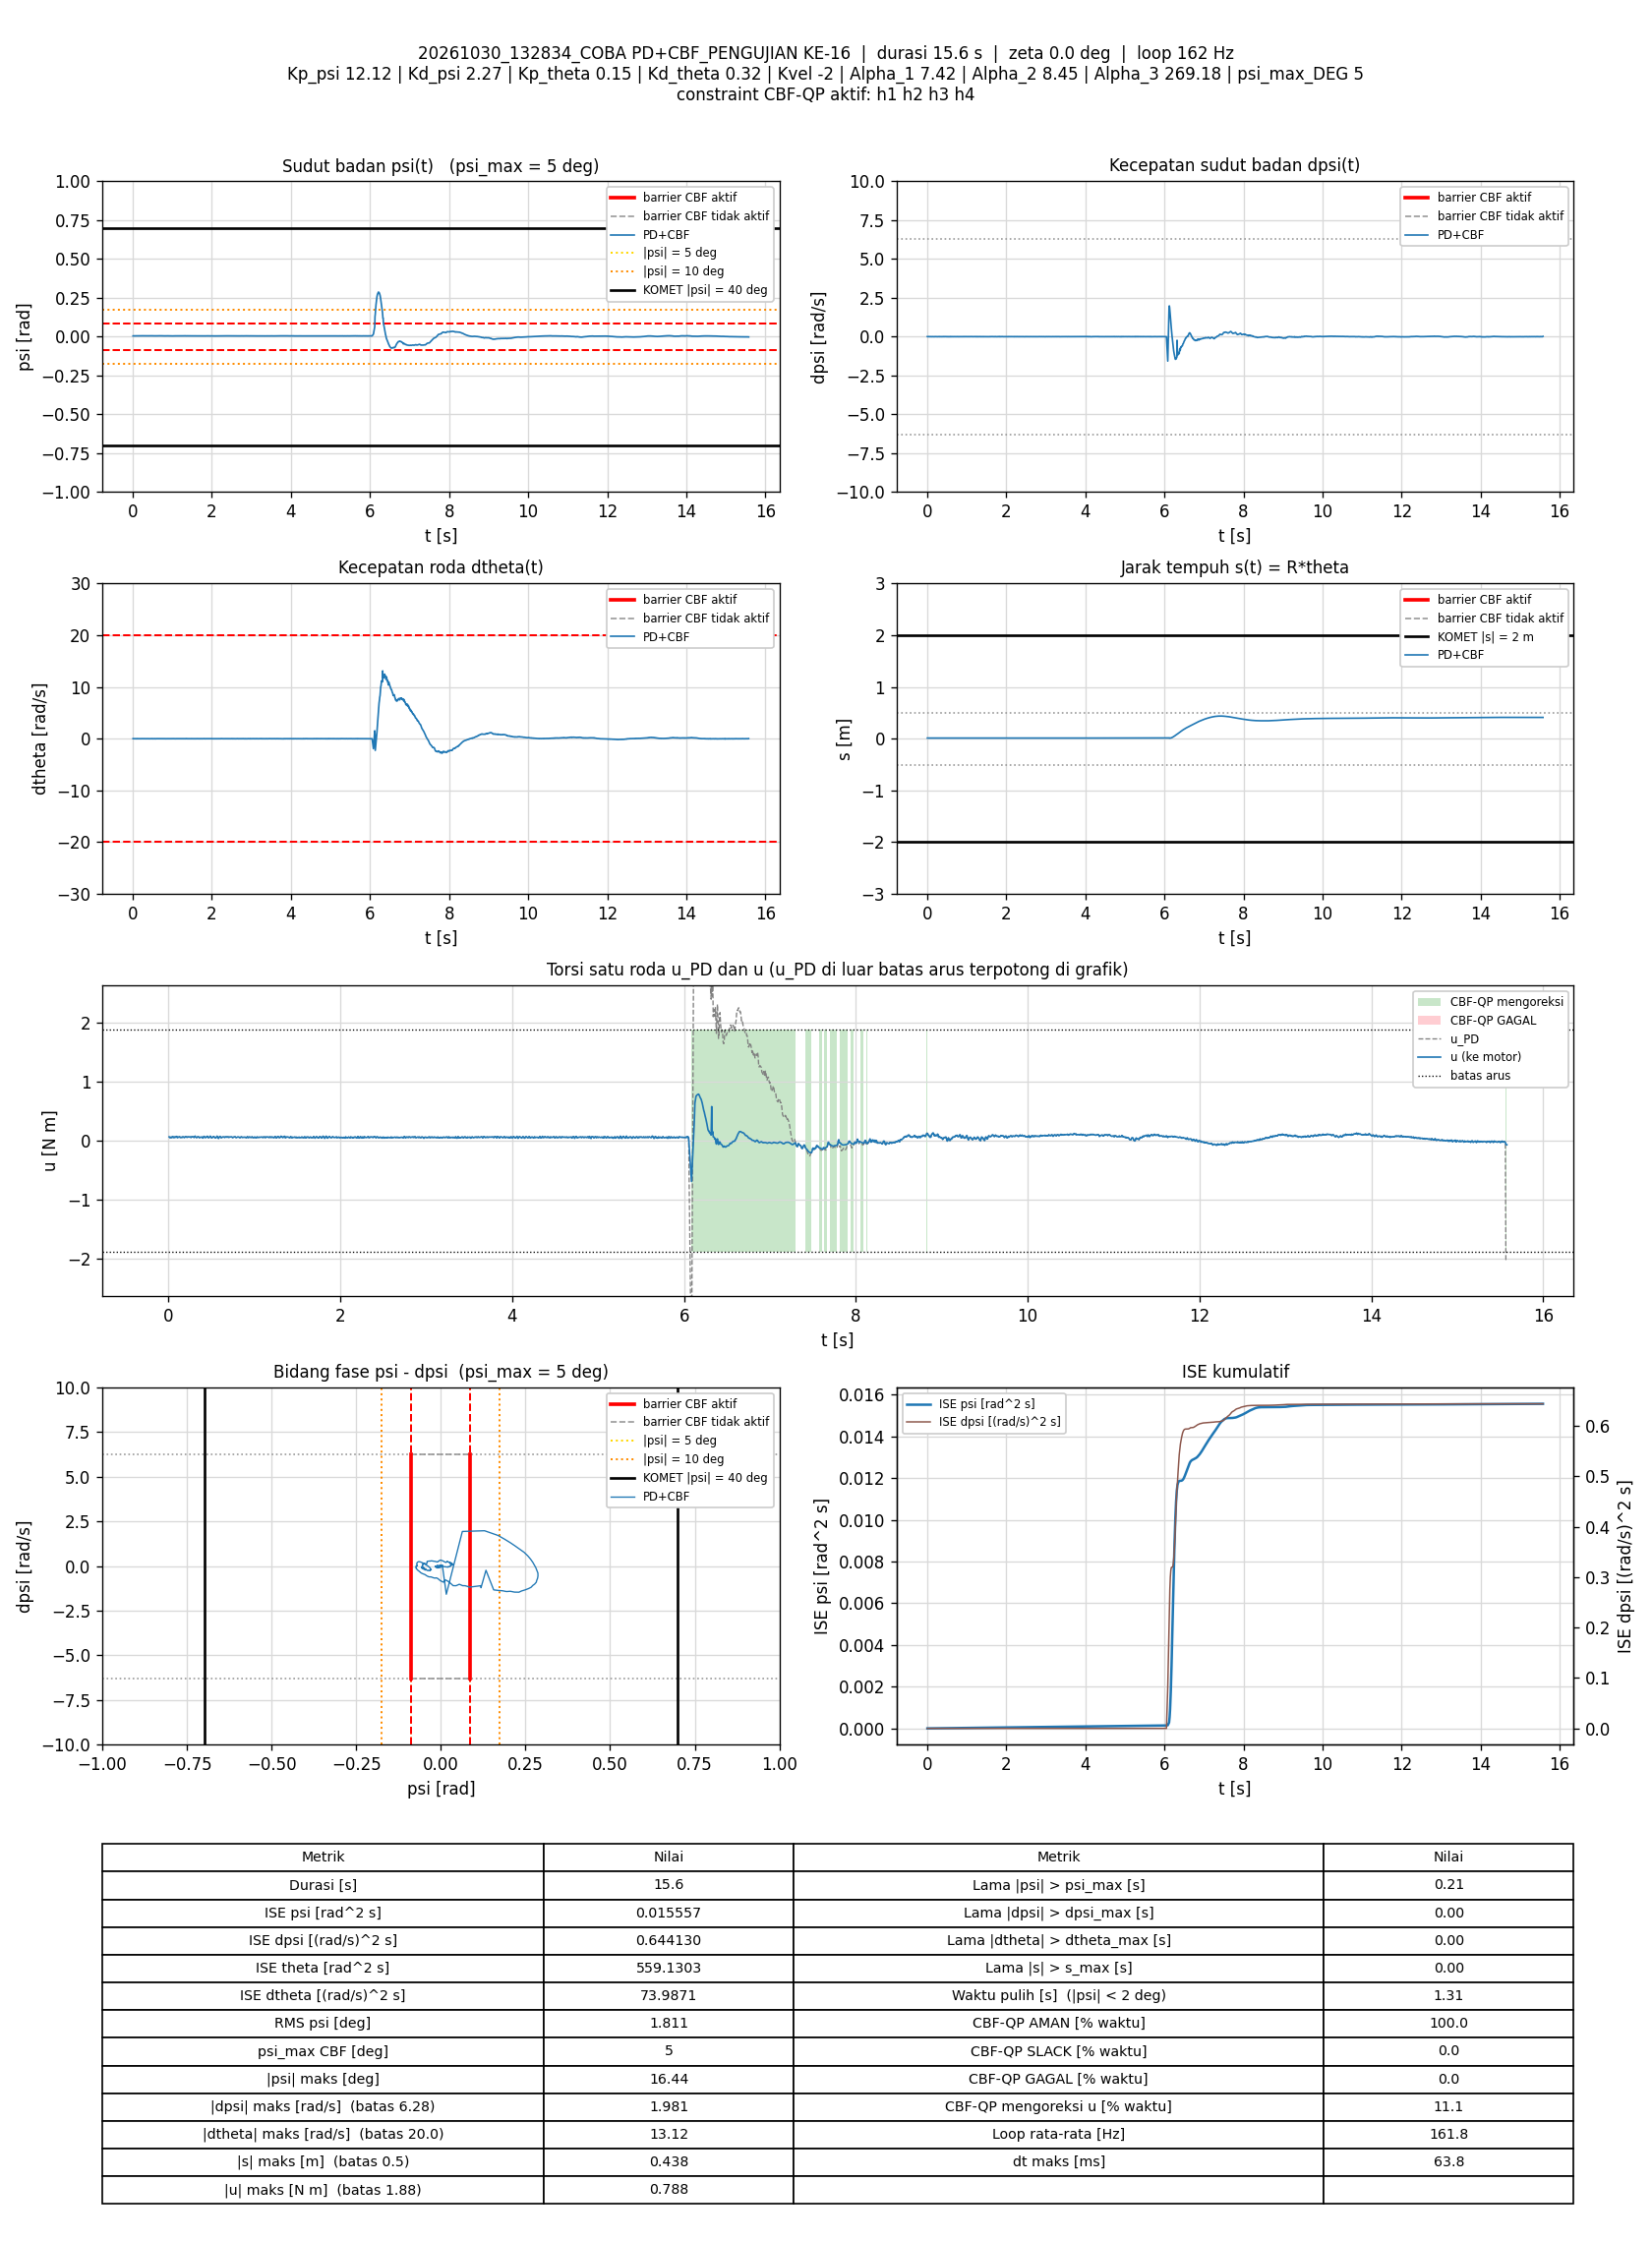

The file beside this chart, header and first rows:
t_s, theta_rad, dtheta_rad_s, psi_rad, dpsi_rad_s, error_theta, error_dtheta, error_psi, error_dpsi, u_PD_Nm, u_Nm, status_cbf, dorong_N, ISE_theta, ISE_dtheta, ISE_psi, ISE_dpsi, Kp_psi, Kd_psi, Kp_theta, Kd_theta, Kvel, Alpha_1, Alpha_2
0.005932, 0.2518, 0.01133, 0.00453, 0.003489, -0.2518, -0.01133, -0.00453, -0.003489, 0.06645, 0.06645, AMAN, 0, 0.0003761, 7.6134792e-07, 1.2174246e-07, 7.2219233e-08, 12.12, 2.27, 0.15, 0.32, -2, 7.42, 8.45
0.01197, 0.2521, 0.005122, 0.004844, -0.0009073, -0.2521, -0.005122, -0.004844, 0.0009073, 0.05829, 0.05829, AMAN, 0, 0.0007597, 9.1969e-07, 2.6335725e-07, 7.7186918e-08, 12.12, 2.27, 0.15, 0.32, -2, 7.42, 8.45
0.01793, 0.2523, 0.0003938, 0.004979, -0.004238, -0.2523, -0.0003938, -0.004979, 0.004238, 0.05085, 0.05085, AMAN, 0, 0.001139, 9.2061528e-07, 4.1121886e-07, 1.8433609e-07, 12.12, 2.27, 0.15, 0.32, -2, 7.42, 8.45
0.02394, 0.2524, 0.008979, 0.004918, -0.001973, -0.2524, -0.008979, -0.004918, 0.001973, 0.058, 0.058, AMAN, 0, 0.001522, 1.4052952e-06, 5.5660584e-07, 2.0774175e-07, 12.12, 2.27, 0.15, 0.32, -2, 7.42, 8.45
0.02992, 0.252, 0.003073, 0.004751, 0.002024, -0.252, -0.003073, -0.004751, -0.002024, 0.06316, 0.06316, AMAN, 0, 0.001902, 1.4617619e-06, 6.9155497e-07, 2.322299e-07, 12.12, 2.27, 0.15, 0.32, -2, 7.42, 8.45
0.03693, 0.252, -0.0004992, 0.004696, -0.001307, -0.252, 0.0004992, -0.004696, 0.001307, 0.05379, 0.05379, AMAN, 0, 0.002347, 1.4635082e-06, 8.4612522e-07, 2.4420272e-07, 12.12, 2.27, 0.15, 0.32, -2, 7.42, 8.45
0.04293, 0.2521, 0.00129, 0.00483, 0.0006915, -0.2521, -0.00129, -0.00483, -0.0006915, 0.06052, 0.06052, AMAN, 0, 0.002728, 1.4734804e-06, 9.8595316e-07, 2.4706911e-07, 12.12, 2.27, 0.15, 0.32, -2, 7.42, 8.45
0.04986, 0.2522, 0.01252, 0.004777, 0.004688, -0.2522, -0.01252, -0.004777, -0.004688, 0.07255, 0.07255, AMAN, 0, 0.003169, 2.5610492e-06, 1.1441653e-06, 3.9946836e-07, 12.12, 2.27, 0.15, 0.32, -2, 7.42, 8.45
0.05599, 0.252, -0.01182, 0.004996, 0.0001585, -0.252, 0.01182, -0.004996, -0.0001585, 0.05713, 0.05713, AMAN, 0, 0.003559, 3.4180214e-06, 1.2972534e-06, 3.9962251e-07, 12.12, 2.27, 0.15, 0.32, -2, 7.42, 8.45
0.06192, 0.2522, -0.01274, 0.005209, -0.003572, -0.2522, 0.01274, -0.005209, 0.003572, 0.05094, 0.05094, AMAN, 0, 0.003936, 4.3809407e-06, 1.4582107e-06, 4.7531641e-07, 12.12, 2.27, 0.15, 0.32, -2, 7.42, 8.45
0.06792, 0.2524, 0.004445, 0.005088, 0.000425, -0.2524, -0.004445, -0.005088, -0.000425, 0.06405, 0.06405, AMAN, 0, 0.004318, 4.4994838e-06, 1.6134714e-06, 4.7639994e-07, 12.12, 2.27, 0.15, 0.32, -2, 7.42, 8.45
0.07392, 0.2525, 0.009028, 0.005045, -0.00144, -0.2525, -0.009028, -0.005045, 0.00144, 0.06076, 0.06076, AMAN, 0, 0.004701, 4.9885923e-06, 1.7662215e-06, 4.8884885e-07, 12.12, 2.27, 0.15, 0.32, -2, 7.42, 8.45
0.08, 0.2523, 0.001102, 0.005026, 0.000425, -0.2523, -0.001102, -0.005026, -0.000425, 0.06224, 0.06224, AMAN, 0, 0.005087, 4.9959748e-06, 1.9197658e-06, 4.899466e-07, 12.12, 2.27, 0.15, 0.32, -2, 7.42, 8.45
0.08594, 0.2521, -0.01062, 0.005139, -0.0001079, -0.2521, 0.01062, -0.005139, 0.0001079, 0.05864, 0.05864, AMAN, 0, 0.005465, 5.6665465e-06, 2.0767194e-06, 4.900158e-07, 12.12, 2.27, 0.15, 0.32, -2, 7.42, 8.45
0.09212, 0.2525, 0.006471, 0.005246, 0.003489, -0.2525, -0.006471, -0.005246, -0.003489, 0.07358, 0.07358, AMAN, 0, 0.005859, 5.9251646e-06, 2.246725e-06, 5.6522295e-07, 12.12, 2.27, 0.15, 0.32, -2, 7.42, 8.45
0.09886, 0.2525, 0.002837, 0.005221, 0.0005582, -0.2525, -0.002837, -0.005221, -0.0005582, 0.06546, 0.06546, AMAN, 0, 0.006289, 5.9794124e-06, 2.4305278e-06, 5.6732399e-07, 12.12, 2.27, 0.15, 0.32, -2, 7.42, 8.45
0.1049, 0.2524, -0.01395, 0.005407, -0.004904, -0.2524, 0.01395, -0.005407, 0.004904, 0.04994, 0.04994, AMAN, 0, 0.006676, 7.1603959e-06, 2.6079451e-06, 7.1327962e-07, 12.12, 2.27, 0.15, 0.32, -2, 7.42, 8.45
0.1109, 0.2528, 0.008941, 0.005332, -0.002506, -0.2528, -0.008941, -0.005332, 0.002506, 0.0618, 0.0618, AMAN, 0, 0.007059, 7.6396926e-06, 2.7784081e-06, 7.5093383e-07, 12.12, 2.27, 0.15, 0.32, -2, 7.42, 8.45
0.1169, 0.2523, 0.001989, 0.005042, 0.0005582, -0.2523, -0.001989, -0.005042, -0.0005582, 0.06302, 0.06302, AMAN, 0, 0.007441, 7.663438e-06, 2.9310149e-06, 7.5280423e-07, 12.12, 2.27, 0.15, 0.32, -2, 7.42, 8.45
0.1229, 0.2525, 0.01392, 0.004955, 0.001757, -0.2525, -0.01392, -0.004955, -0.001757, 0.0685, 0.0685, AMAN, 0, 0.007823, 8.8251036e-06, 3.0782171e-06, 7.7132085e-07, 12.12, 2.27, 0.15, 0.32, -2, 7.42, 8.45
0.1291, 0.2523, -0.001549, 0.00503, 0.0001585, -0.2523, 0.001549, -0.00503, -0.0001585, 0.06083, 0.06083, AMAN, 0, 0.008214, 8.8398164e-06, 3.2333808e-06, 7.7147502e-07, 12.12, 2.27, 0.15, 0.32, -2, 7.42, 8.45
0.1349, 0.2525, 0.003258, 0.004999, -0.002773, -0.2525, -0.003258, -0.004999, 0.002773, 0.05534, 0.05534, AMAN, 0, 0.008587, 8.9020756e-06, 3.3799479e-06, 8.1655933e-07, 12.12, 2.27, 0.15, 0.32, -2, 7.42, 8.45
0.1419, 0.2525, 0.004155, 0.005015, -0.0005076, -0.2525, -0.004155, -0.005015, 0.0005076, 0.06096, 0.06096, AMAN, 0, 0.009034, 9.0231137e-06, 3.5562606e-06, 8.1836561e-07, 12.12, 2.27, 0.15, 0.32, -2, 7.42, 8.45
0.1479, 0.2524, 0.002013, 0.004963, -0.00144, -0.2524, -0.002013, -0.004963, 0.00144, 0.05753, 0.05753, AMAN, 0, 0.009417, 9.0474345e-06, 3.7041272e-06, 8.3081751e-07, 12.12, 2.27, 0.15, 0.32, -2, 7.42, 8.45
0.154, 0.2523, -0.002871, 0.004977, -0.00184, -0.2523, 0.002871, -0.004977, 0.00184, 0.05523, 0.05523, AMAN, 0, 0.009805, 9.0977062e-06, 3.8552045e-06, 8.5146216e-07, 12.12, 2.27, 0.15, 0.32, -2, 7.42, 8.45
0.1609, 0.2523, -0.004039, 0.005058, 0.000425, -0.2523, 0.004039, -0.005058, -0.000425, 0.06098, 0.06098, AMAN, 0, 0.01024, 9.2104088e-06, 4.031943e-06, 8.5271e-07, 12.12, 2.27, 0.15, 0.32, -2, 7.42, 8.45
0.1669, 0.2525, -0.0008947, 0.005202, 0.002423, -0.2525, 0.0008947, -0.005202, -0.002423, 0.06826, 0.06826, AMAN, 0, 0.01063, 9.2152047e-06, 4.1940548e-06, 8.879009e-07, 12.12, 2.27, 0.15, 0.32, -2, 7.42, 8.45
0.1729, 0.2525, -0.002927, 0.005184, -0.0003744, -0.2525, 0.002927, -0.005184, 0.0003744, 0.06104, 0.06104, AMAN, 0, 0.01101, 9.266609e-06, 4.3552676e-06, 8.8874177e-07, 12.12, 2.27, 0.15, 0.32, -2, 7.42, 8.45
0.1789, 0.2526, -0.005136, 0.005294, -0.003172, -0.2526, 0.005136, -0.005294, 0.003172, 0.05532, 0.05532, AMAN, 0, 0.01139, 9.4247262e-06, 4.5232766e-06, 9.4906357e-07, 12.12, 2.27, 0.15, 0.32, -2, 7.42, 8.45
0.1849, 0.2527, 0.0008278, 0.005272, -0.005037, -0.2527, -0.0008278, -0.005272, 0.005037, 0.05273, 0.05273, AMAN, 0, 0.01177, 9.4287943e-06, 4.6882576e-06, 1.0996962e-06, 12.12, 2.27, 0.15, 0.32, -2, 7.42, 8.45
0.1911, 0.2526, 0.005881, 0.005085, 0.001358, -0.2526, -0.005881, -0.005085, -0.001358, 0.06659, 0.06659, AMAN, 0, 0.01217, 9.6435091e-06, 4.8487769e-06, 1.1111394e-06, 12.12, 2.27, 0.15, 0.32, -2, 7.42, 8.45
0.1969, 0.2524, -0.001042, 0.005087, 0.002823, -0.2524, 0.001042, -0.005087, -0.002823, 0.06773, 0.06773, AMAN, 0, 0.01254, 9.6498698e-06, 5.0004582e-06, 1.1578566e-06, 12.12, 2.27, 0.15, 0.32, -2, 7.42, 8.45
0.2029, 0.2527, 0.00565, 0.005269, 0.001224, -0.2527, -0.00565, -0.005269, -0.001224, 0.06845, 0.06845, AMAN, 0, 0.01292, 9.8411685e-06, 5.1668688e-06, 1.1668417e-06, 12.12, 2.27, 0.15, 0.32, -2, 7.42, 8.45
0.2089, 0.2527, -0.005145, 0.005397, -0.001174, -0.2527, 0.005145, -0.005397, 0.001174, 0.0611, 0.0611, AMAN, 0, 0.01331, 1.0000083e-05, 5.3416798e-06, 1.1751112e-06, 12.12, 2.27, 0.15, 0.32, -2, 7.42, 8.45
0.2149, 0.2527, -0.005694, 0.005412, -0.002639, -0.2527, 0.005694, -0.005412, 0.002639, 0.05778, 0.05778, AMAN, 0, 0.01369, 1.0194744e-05, 5.5175053e-06, 1.2169339e-06, 12.12, 2.27, 0.15, 0.32, -2, 7.42, 8.45
0.2209, 0.2529, 0.003851, 0.005388, -0.001174, -0.2529, -0.003851, -0.005388, 0.001174, 0.06387, 0.06387, AMAN, 0, 0.01407, 1.0283625e-05, 5.6915252e-06, 1.2251927e-06, 12.12, 2.27, 0.15, 0.32, -2, 7.42, 8.45
0.2269, 0.2528, 0.003758, 0.005347, -0.0001079, -0.2528, -0.003758, -0.005347, 0.0001079, 0.06576, 0.06576, AMAN, 0, 0.01446, 1.0368357e-05, 5.8630724e-06, 1.2252626e-06, 12.12, 2.27, 0.15, 0.32, -2, 7.42, 8.45
0.2339, 0.2528, 0.001667, 0.005311, -0.001307, -0.2528, -0.001667, -0.005311, 0.001307, 0.06193, 0.06193, AMAN, 0, 0.0149, 1.0387643e-05, 6.0589e-06, 1.2371227e-06, 12.12, 2.27, 0.15, 0.32, -2, 7.42, 8.45
0.24, 0.2529, 0.001834, 0.005389, -0.0003744, -0.2529, -0.001834, -0.005389, 0.0003744, 0.06505, 0.06505, AMAN, 0, 0.01529, 1.0408086e-05, 6.2354753e-06, 1.237975e-06, 12.12, 2.27, 0.15, 0.32, -2, 7.42, 8.45
0.2469, 0.2529, 0.002251, 0.005429, 0.0005582, -0.2529, -0.002251, -0.005429, -0.0005582, 0.06778, 0.06778, AMAN, 0, 0.01574, 1.0443504e-05, 6.4414281e-06, 1.2401529e-06, 12.12, 2.27, 0.15, 0.32, -2, 7.42, 8.45
0.2529, 0.2529, 0.0004806, 0.005449, -0.0007741, -0.2529, -0.0004806, -0.005449, 0.0007741, 0.06444, 0.06444, AMAN, 0, 0.01612, 1.0444891e-05, 6.6196751e-06, 1.24375e-06, 12.12, 2.27, 0.15, 0.32, -2, 7.42, 8.45
0.2589, 0.2531, -0.0006518, 0.005562, -0.005304, -0.2531, 0.0006518, -0.005562, 0.005304, 0.05516, 0.05516, AMAN, 0, 0.0165, 1.0447437e-05, 6.8051085e-06, 1.4123845e-06, 12.12, 2.27, 0.15, 0.32, -2, 7.42, 8.45
0.2649, 0.253, -0.002348, 0.005535, -0.00224, -0.253, 0.002348, -0.005535, 0.00224, 0.06125, 0.06125, AMAN, 0, 0.01689, 1.0480541e-05, 6.9890053e-06, 1.44249e-06, 12.12, 2.27, 0.15, 0.32, -2, 7.42, 8.45
0.271, 0.253, 0.007982, 0.005298, 0.0006915, -0.253, -0.007982, -0.005298, -0.0006915, 0.06833, 0.06833, AMAN, 0, 0.01728, 1.086893e-05, 7.1600822e-06, 1.4454044e-06, 12.12, 2.27, 0.15, 0.32, -2, 7.42, 8.45
0.2769, 0.2527, -0.0009352, 0.005262, 0.0008247, -0.2527, 0.0009352, -0.005262, -0.0008247, 0.06535, 0.06535, AMAN, 0, 0.01765, 1.0874091e-05, 7.3235009e-06, 1.4494179e-06, 12.12, 2.27, 0.15, 0.32, -2, 7.42, 8.45
0.2839, 0.253, 0.002634, 0.005402, 0.0002918, -0.253, -0.002634, -0.005402, -0.0002918, 0.06698, 0.06698, AMAN, 0, 0.0181, 1.0922729e-05, 7.5280423e-06, 1.4500146e-06, 12.12, 2.27, 0.15, 0.32, -2, 7.42, 8.45
0.29, 0.2529, -0.003922, 0.005477, -0.002106, -0.2529, 0.003922, -0.005477, 0.002106, 0.06035, 0.06035, AMAN, 0, 0.01849, 1.1016375e-05, 7.7107158e-06, 1.4770323e-06, 12.12, 2.27, 0.15, 0.32, -2, 7.42, 8.45
0.296, 0.2527, -0.01151, 0.005432, -0.002773, -0.2527, 0.01151, -0.005432, 0.002773, 0.05586, 0.05586, AMAN, 0, 0.01887, 1.1803994e-05, 7.8860505e-06, 1.5227065e-06, 12.12, 2.27, 0.15, 0.32, -2, 7.42, 8.45
0.3019, 0.2527, 0.0002783, 0.005264, -0.0003744, -0.2527, -0.0002783, -0.005264, 0.0003744, 0.06304, 0.06304, AMAN, 0, 0.01925, 1.1804456e-05, 8.0513048e-06, 1.5235423e-06, 12.12, 2.27, 0.15, 0.32, -2, 7.42, 8.45
0.3079, 0.2527, 0.006524, 0.005195, 0.006021, -0.2527, -0.006524, -0.005195, -0.006021, 0.07872, 0.07872, AMAN, 0, 0.01964, 1.2059613e-05, 8.2131175e-06, 1.7408835e-06, 12.12, 2.27, 0.15, 0.32, -2, 7.42, 8.45
0.3139, 0.2527, 0.0005453, 0.005265, 0.0001585, -0.2527, -0.0005453, -0.005265, -0.0001585, 0.06435, 0.06435, AMAN, 0, 0.02002, 1.2061399e-05, 8.3795371e-06, 1.7410344e-06, 12.12, 2.27, 0.15, 0.32, -2, 7.42, 8.45
0.3199, 0.2528, -0.002209, 0.005338, -0.002506, -0.2528, 0.002209, -0.005338, 0.002506, 0.0583, 0.0583, AMAN, 0, 0.0204, 1.209066e-05, 8.5504852e-06, 1.7787097e-06, 12.12, 2.27, 0.15, 0.32, -2, 7.42, 8.45
0.3259, 0.2526, -0.007297, 0.005274, -0.003838, -0.2526, 0.007297, -0.005274, 0.003838, 0.05287, 0.05287, AMAN, 0, 0.02079, 1.2410155e-05, 8.7173809e-06, 1.8671135e-06, 12.12, 2.27, 0.15, 0.32, -2, 7.42, 8.45
0.3319, 0.2527, -0.0006797, 0.005234, -0.001707, -0.2527, 0.0006797, -0.005234, 0.001707, 0.05934, 0.05934, AMAN, 0, 0.02117, 1.2412929e-05, 8.8818266e-06, 1.8846009e-06, 12.12, 2.27, 0.15, 0.32, -2, 7.42, 8.45
0.3381, 0.2527, 0.008989, 0.005086, 0.0008247, -0.2527, -0.008989, -0.005086, -0.0008247, 0.06639, 0.06639, AMAN, 0, 0.02156, 1.2908027e-05, 9.0403012e-06, 1.8887682e-06, 12.12, 2.27, 0.15, 0.32, -2, 7.42, 8.45
0.344, 0.2526, 0.001867, 0.00509, 0.002956, -0.2526, -0.001867, -0.00509, -0.002956, 0.069, 0.069, AMAN, 0, 0.02194, 1.2928669e-05, 9.1936764e-06, 1.9405094e-06, 12.12, 2.27, 0.15, 0.32, -2, 7.42, 8.45
0.3511, 0.2527, -0.001082, 0.005233, -0.0002411, -0.2527, 0.001082, -0.005233, 0.0002411, 0.06252, 0.06252, AMAN, 0, 0.02239, 1.2936981e-05, 9.3882028e-06, 1.9409225e-06, 12.12, 2.27, 0.15, 0.32, -2, 7.42, 8.45
0.3569, 0.2529, -0.006063, 0.005472, -0.005437, -0.2529, 0.006063, -0.005472, 0.005437, 0.05204, 0.05204, AMAN, 0, 0.02277, 1.3151782e-05, 9.5631885e-06, 2.1136923e-06, 12.12, 2.27, 0.15, 0.32, -2, 7.42, 8.45
0.3629, 0.2529, -0.004318, 0.005389, -0.003838, -0.2529, 0.004318, -0.005389, 0.003838, 0.05522, 0.05522, AMAN, 0, 0.02315, 1.3263664e-05, 9.7374297e-06, 2.2020977e-06, 12.12, 2.27, 0.15, 0.32, -2, 7.42, 8.45
0.3689, 0.2526, -0.0006101, 0.005099, -0.0002411, -0.2526, 0.0006101, -0.005099, 0.0002411, 0.06105, 0.06105, AMAN, 0, 0.02353, 1.3265899e-05, 9.8934832e-06, 2.2024468e-06, 12.12, 2.27, 0.15, 0.32, -2, 7.42, 8.45
... 2,461 more rows
